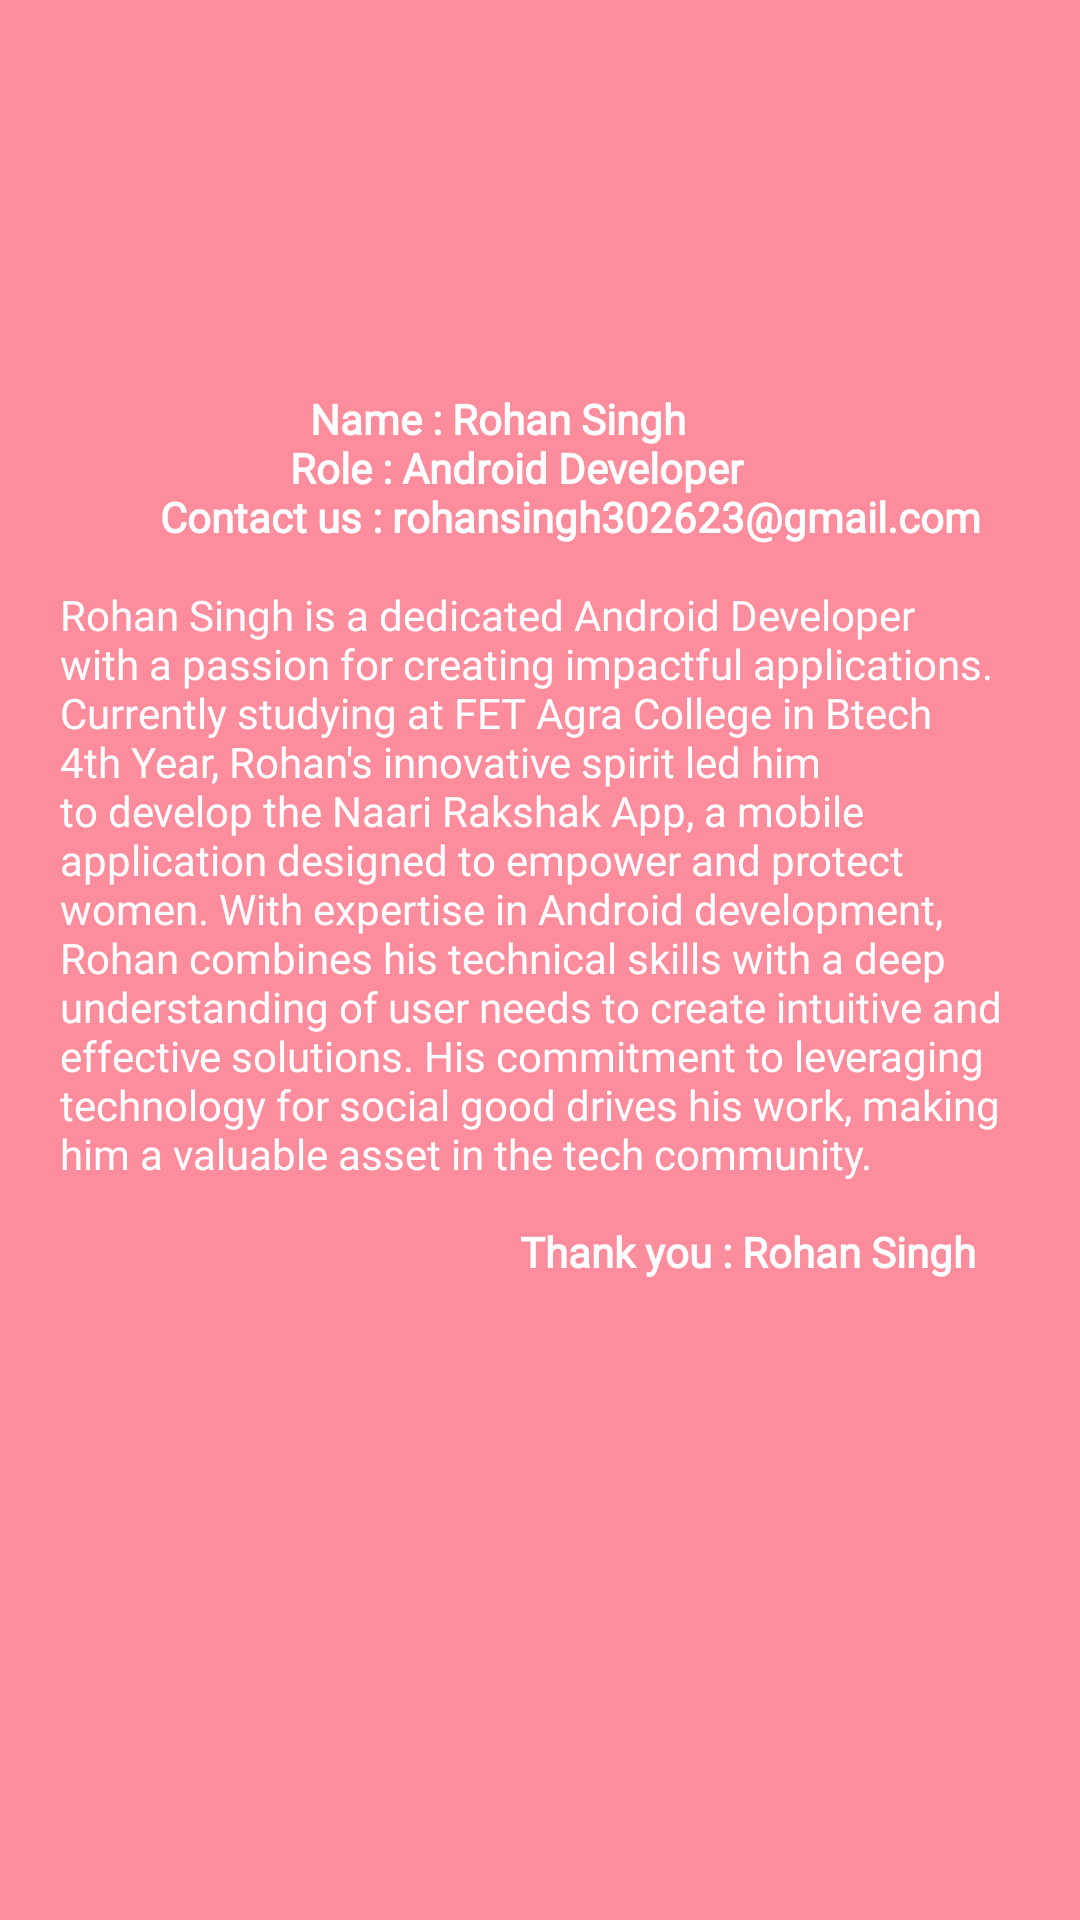

Here is an Android app screen rendered from its layout file. Give the layout XML and the strings, colors and styles it references.
<!-- AndroidManifest.xml: application theme Theme.NaariRakshak -->
<!-- res/layout/activity_policy.xml -->
<?xml version="1.0" encoding="utf-8"?>
<LinearLayout xmlns:android="http://schemas.android.com/apk/res/android"
    xmlns:app="http://schemas.android.com/apk/res-auto"
    xmlns:tools="http://schemas.android.com/tools"
    android:id="@+id/main"
    android:layout_width="match_parent"
    android:layout_height="match_parent"
    android:background="@color/ic_launcher_background"
    android:orientation="vertical"
    tools:context=".Ui.Activities.AppScreenInfo.PolicyActivity">

    <LinearLayout
        android:layout_width="match_parent"
        android:layout_height="match_parent"
        android:layout_margin="20dp"
        android:orientation="vertical">

        <ImageView
            android:id="@+id/imageView7"
            android:layout_width="match_parent"
            android:layout_height="100dp"
            app:srcCompat="@drawable/secure" />

        <TextView
            android:id="@+id/tv_policy_view"
            android:layout_width="wrap_content"
            android:layout_height="wrap_content"
            android:layout_marginTop="10dp"
            android:fontFamily="@font/amita"
            android:text="@string/appOwner"
            android:textColor="#FFFFFF" />
    </LinearLayout>

</LinearLayout>
<!-- resources referenced by this layout -->
<resources>
  <color name="ic_launcher_background">#FD8D9D</color>
  <string name="appOwner">
         \t\t\t\t\t\t\t\t\t\t\t\t <b>Name : Rohan Singh</b>
          \n\t\t\t\t\t\t\t\t\t\t\t <b>Role : Android Developer</b>
          \n\t\t\t\t\t<b>Contact us : rohansingh302623@gmail.com</b>
  \n\nRohan Singh is a dedicated Android Developer with a passion for creating impactful applications. Currently studying at FET Agra College in Btech 4th Year, Rohan\'s innovative spirit led him to develop the Naari Rakshak App, a mobile application designed to empower and protect women. With expertise in Android development, Rohan combines his technical skills with a deep understanding of user needs to create intuitive and effective solutions. His commitment to leveraging technology for social good drives his work, making him a valuable asset in the tech community.
          \n\n\t\t\t\t\t\t\t\t\t\t\t\t\t\t\t\t\t\t\t\t\t\t\t<b>Thank you : Rohan Singh</b>
  
  
  
  
  
  </string>
  <style name="Theme.NaariRakshak" parent="Base.Theme.NaariRakshak" />
  <style name="Base.Theme.NaariRakshak" parent="Theme.Material3.DayNight.NoActionBar">
          
           <item name="colorPrimary">@color/pink</item>
      </style>
  <color name="pink">#e49ab0</color>
</resources>
